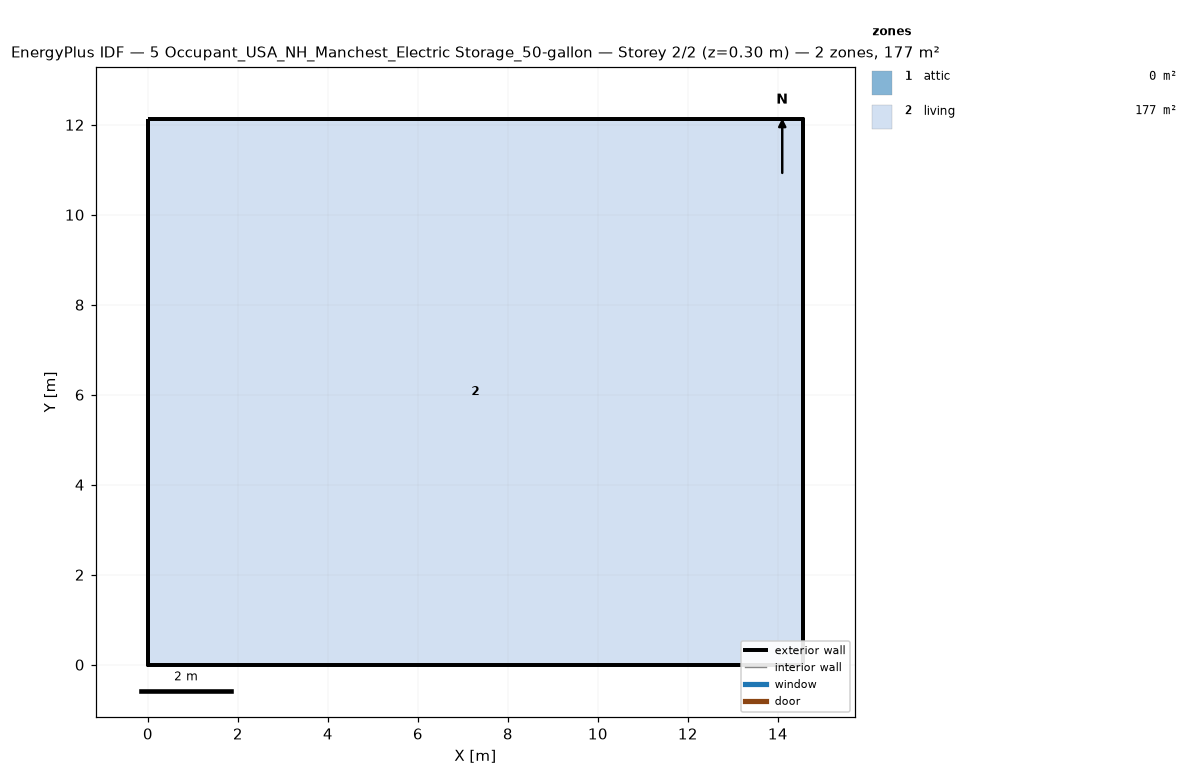
=== STOREY PLAN SPEC (per zone: floor XY polygon, exterior-wall plan segments, windows/doors) ===
zone 1: attic  (0.0 m²)
  exterior wall: (14.55, 0.00) – (14.55, 12.13) – (14.55, 6.06)  [18.2 m]
  exterior wall: (0.00, 12.13) – (0.00, 0.00) – (0.00, 6.06)  [18.2 m]
zone 2: living  (176.5 m²)
  floor: (0.00, 0.00) (0.00, 12.13) (14.55, 12.13) (14.55, 0.00)
  exterior wall: (0.00, 0.00) – (14.55, 0.00)  [14.6 m]
  exterior wall: (14.55, 0.00) – (14.55, 12.13)  [12.1 m]
  exterior wall: (14.55, 12.13) – (0.00, 12.13)  [14.6 m]
  exterior wall: (0.00, 12.13) – (0.00, 0.00)  [12.1 m]

=== DERIVED (storey summary) ===
Building: 5 Occupant_USA_NH_Manchest_Electric Storage_50-gallon
Storey: 2 of 2  (floor level z = 0.30 m)
Storey gross floor area: 176.5 m²
Zones on this storey: 2
  - attic: floor 0.0 m²; exterior wall 36.4 m (24.5 m²); WWR 0.0%
  - living: floor 176.5 m²; exterior wall 53.4 m (146.4 m²); WWR 0.0%
Zone adjacency: (none detected)